The GitHub repository ncf-fcn/reside_dataset_mod contains a labelled image folder "ITS" with 2 categories: clear, haze. Examples follow, each with its label.

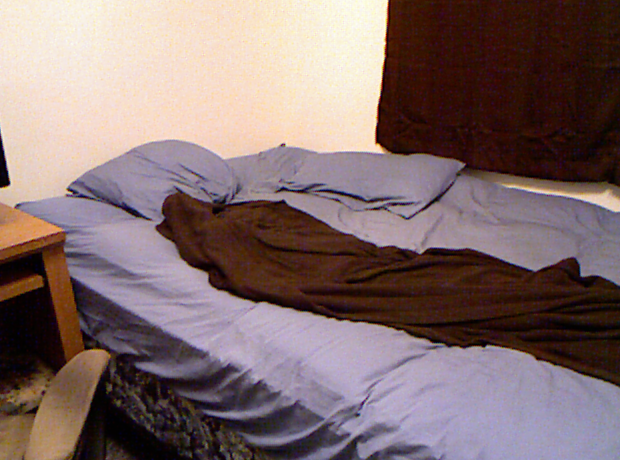
Label: clear

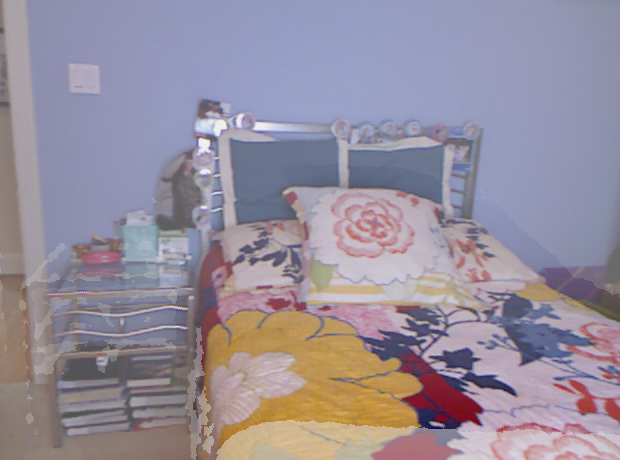
Label: haze

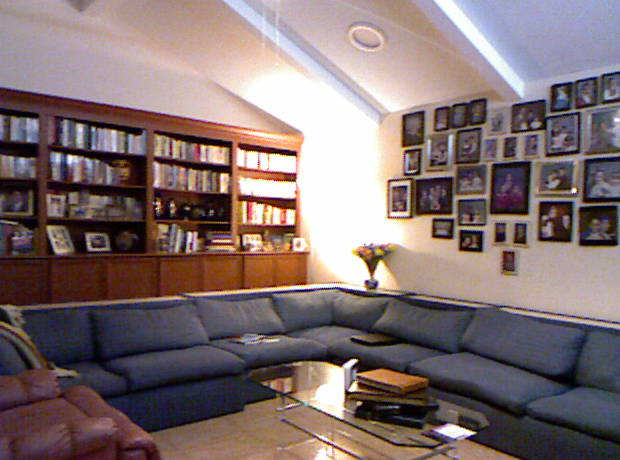
Label: clear

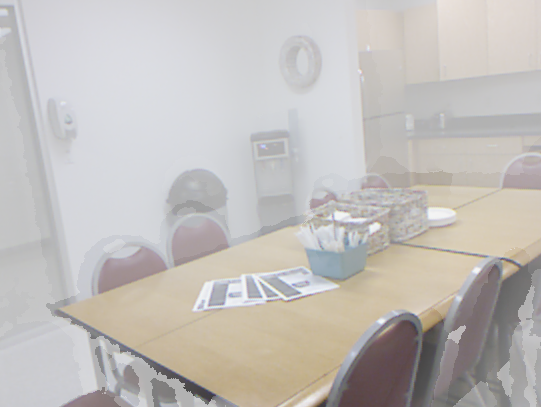
Label: haze

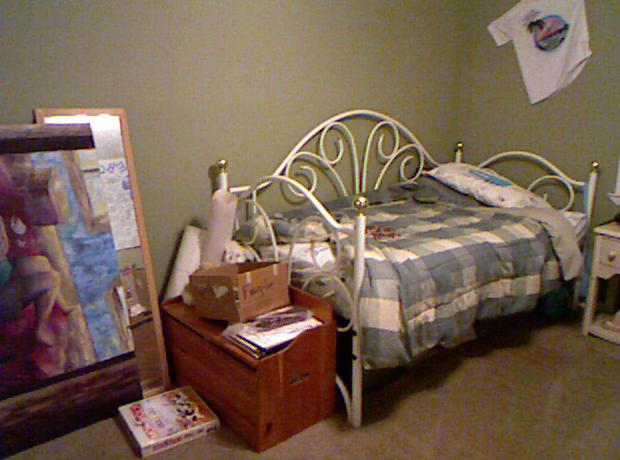
Label: clear

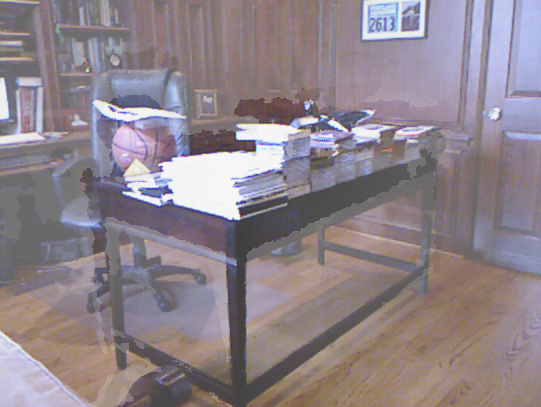
Label: haze
